Dataset: Dataset (GitHub, Mcruz-G/My-Scrap-Model). Classes: cizalla, mixto, rebaba, solid scrap, vacio.

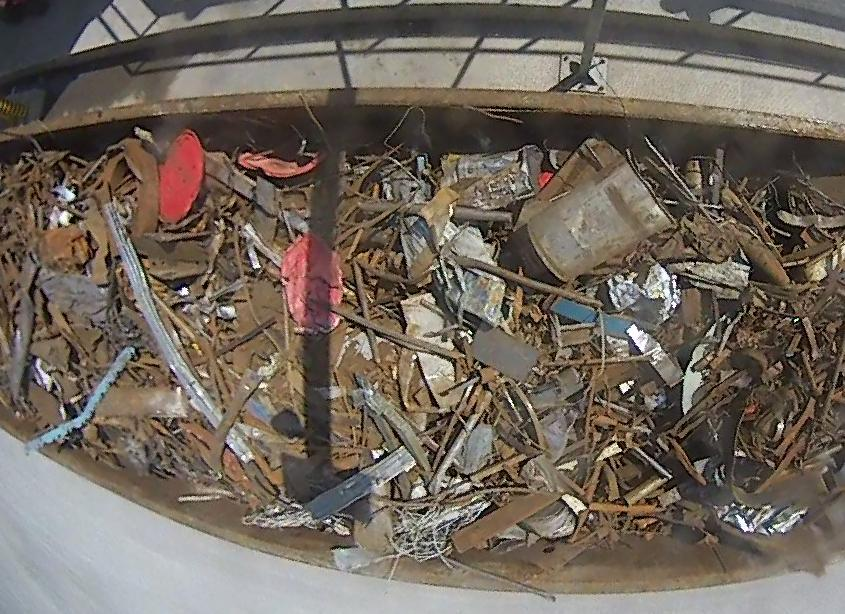
Label: mixto

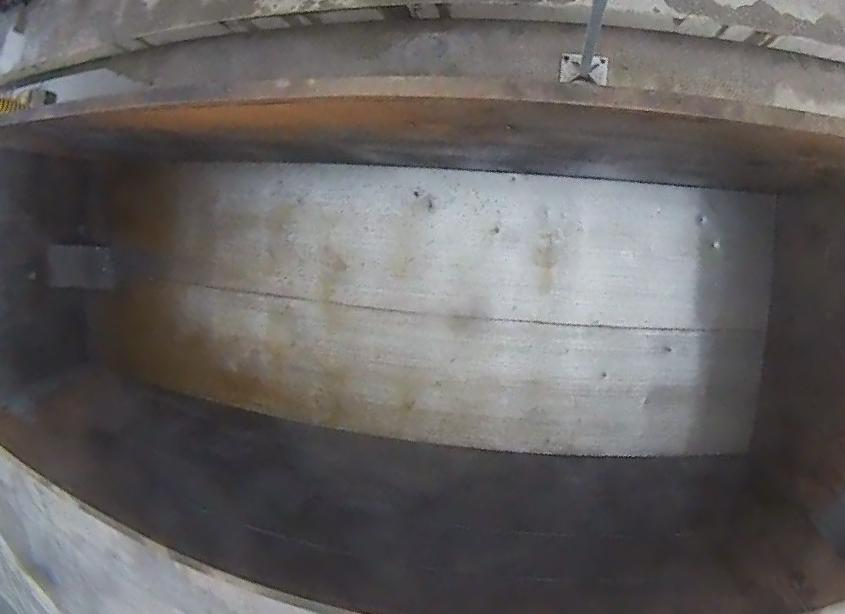
Label: vacio

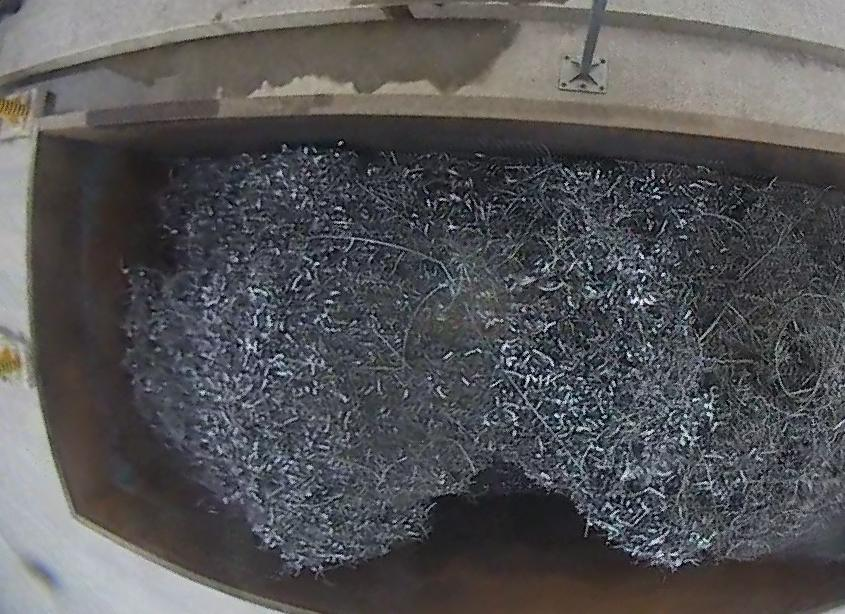
Label: rebaba

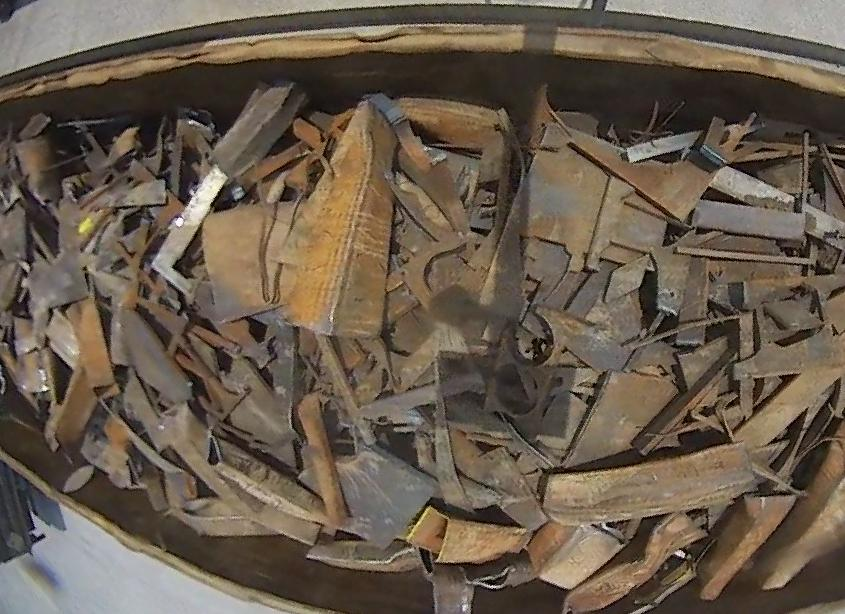
Label: cizalla

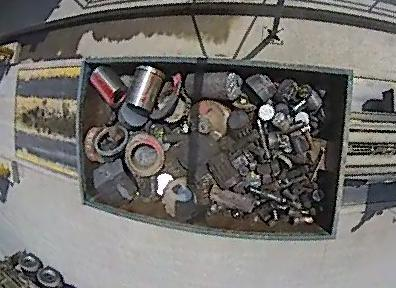
Label: solid scrap

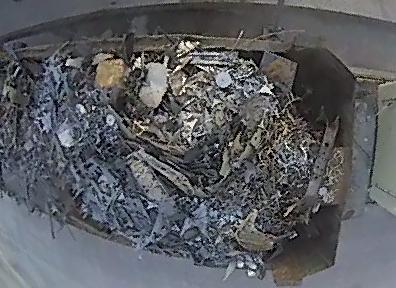
Label: mixto
